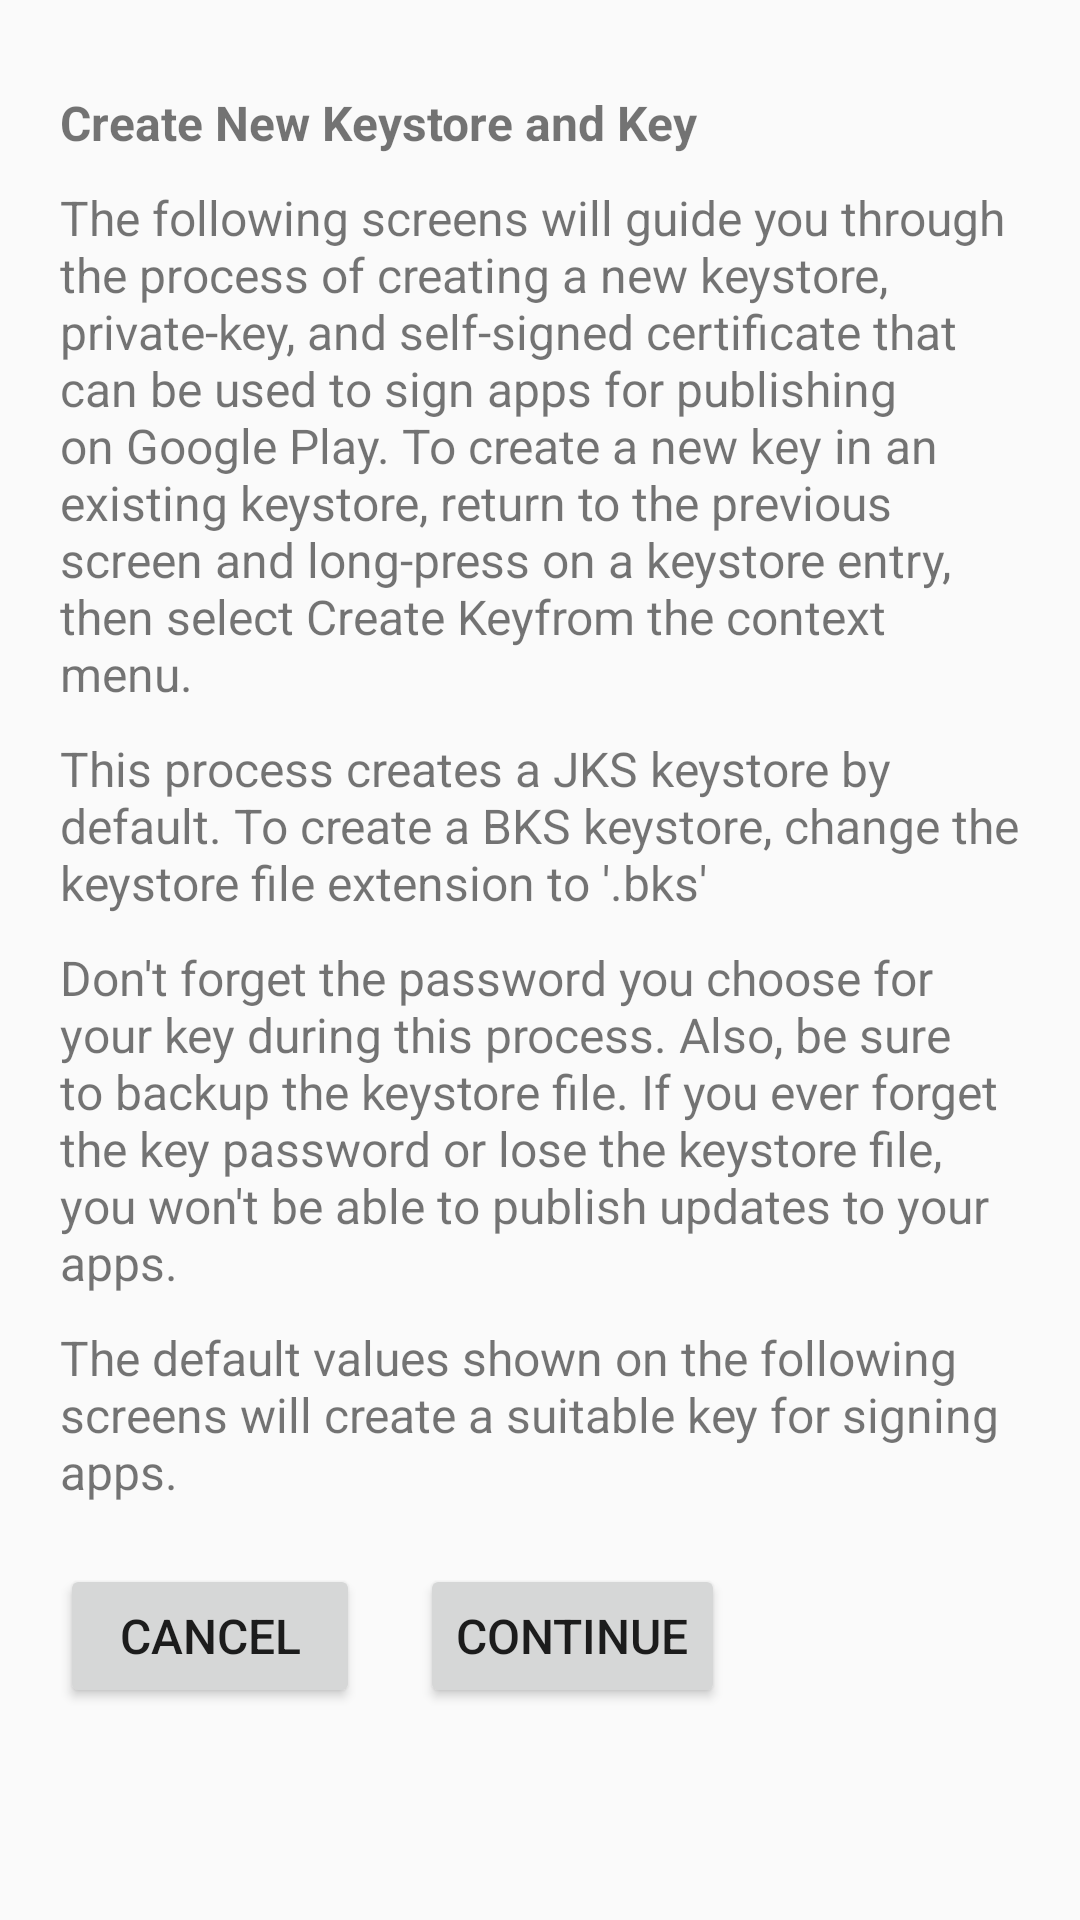

Android layout source for this screen:
<!-- AndroidManifest.xml: application theme sflash -->
<!-- res/layout/create_keystore_intro.xml -->
<?xml version="1.0" encoding="utf-8"?>
<ScrollView xmlns:android="http://schemas.android.com/apk/res/android"
            android:orientation="vertical"
            android:layout_width="fill_parent"
            android:layout_height="fill_parent"
            android:padding="10sp"
    >

    <LinearLayout
        android:orientation="vertical"
        android:layout_width="fill_parent"
        android:layout_height="fill_parent"
        android:padding="10sp"
        >

        <TextView android:text="@string/NewKeystoreIntroTitle"
            android:layout_width="fill_parent"
                  android:layout_height="wrap_content"
                  android:textSize="16sp"
                  android:textStyle="bold"
                  android:layout_marginTop="10sp"
            />

        <TextView android:text="@string/NewKeystoreIntroP1"
            android:layout_width="fill_parent"
                  android:layout_height="wrap_content"
                  android:textSize="16sp"
                  android:layout_marginTop="10sp"
            />

        <TextView android:text="@string/NewKeystoreIntroP2"
            android:layout_width="fill_parent"
                  android:layout_height="wrap_content"
                  android:textSize="16sp"
                  android:layout_marginTop="10sp"
            />

        <TextView android:text="@string/NewKeystoreIntroP3"
            android:layout_width="fill_parent"
                  android:layout_height="wrap_content"
                  android:textSize="16sp"
                  android:layout_marginTop="10sp"
            />

        <TextView android:text="@string/NewKeystoreIntroP4"
                  android:id="@+id/P4"
                  android:layout_width="fill_parent"
                  android:layout_height="wrap_content"
                  android:textSize="16sp"
                  android:layout_marginTop="10sp"
            />

        <LinearLayout
            android:orientation="horizontal"
            android:layout_width="fill_parent"
            android:layout_height="wrap_content"
            android:layout_marginTop="20sp"
            >
            <Button android:text="@string/CancelButtonLabel"
                    android:id="@+id/CancelButton"
                    android:layout_width="wrap_content"
                    android:layout_height="wrap_content"
                    android:textSize="16sp"
                    android:minWidth="100sp"
                />

            <Button android:text="@string/ContinueButtonLabel"
                    android:id="@+id/ContinueButton"
                    android:layout_width="wrap_content"
                    android:layout_height="wrap_content"
                    android:textSize="16sp"
                    android:layout_marginLeft="20sp"
                    android:minWidth="100sp"
                />

        </LinearLayout>

    </LinearLayout>
</ScrollView>
<!-- resources referenced by this layout -->
<resources>
  <string name="CancelButtonLabel">Cancel</string>
  <string name="ContinueButtonLabel">Continue</string>
  <string name="NewKeystoreIntroP1">
          The following screens will guide you through the process of creating a new keystore, private-key, and self-signed
          certificate that can be used to sign apps for publishing on Google Play.  To create a new key in an existing keystore,
          return to the previous screen and long-press on a keystore entry, then select "Create Key" from the context menu.
          </string>
  <string name="NewKeystoreIntroP2">
          This process creates a JKS keystore by default.  To create a BKS keystore, change the keystore file extension to \'.bks\'
      </string>
  <string name="NewKeystoreIntroP3">
          Don\'t forget the password you choose for your key during this process.  Also, be sure to backup the keystore file.
          If you ever forget the key password or lose the keystore file, you won\'t be able to publish updates to your apps.
      </string>
  <string name="NewKeystoreIntroP4">
          The default values shown on the following screens will create a suitable key for signing apps.
      </string>
  <string name="NewKeystoreIntroTitle">Create New Keystore and Key</string>
  <style name="sflash" parent="Theme.AppCompat.DayNight.NoActionBar">
          <item name="android:windowFullscreen">true</item>
          <item name="android:windowContentOverlay">@null</item>
          <item name="colorPrimary">@color/black</item>
          <item name="colorPrimaryDark">@color/black</item>
          <item name="colorAccent">@color/black</item>
          <item name="android:windowTranslucentStatus">false</item>
          <item name="android:windowTranslucentNavigation">false</item>
          <item name="windowActionBar">false</item>
          <item name="windowNoTitle">true</item>
      </style>
  <color name="black">#000000</color>
</resources>
